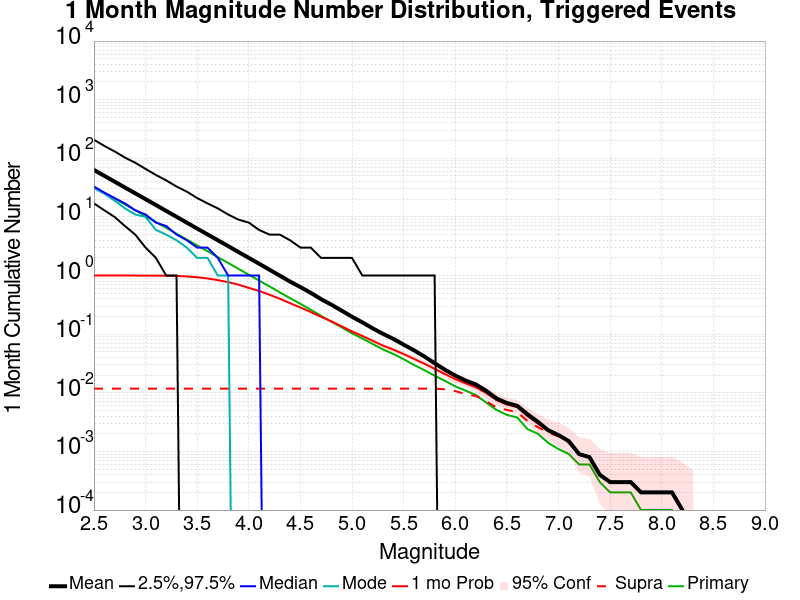

The file beside this chart, header and first rows:
Mag, Mean, 2.5 %ile, 97.5 %ile, Median, Mode, 1 mo Probability, 1 mo Supra-Seis Prob, Primary Aftershocks Mean
2.5, 63.34, 17.0, 207.0, 33.0, 31.0, 1.0, 0.0118, 32.53
2.6, 50.31, 13.0, 163.0, 26.0, 25.0, 1.0, 0.0118, 25.84
2.7, 40, 10.0, 131.0, 21.0, 19.0, 1.0, 0.0118, 20.54
2.8, 31.79, 7.0, 103.0, 17.0, 14.0, 1.0, 0.0118, 16.36
2.9, 25.28, 5.0, 84.0, 13.0, 11.0, 1.0, 0.0118, 13
3.0, 20.09, 3.0, 66.0, 11.0, 10.0, 0.9996, 0.0118, 10.33
3.1, 15.95, 2.0, 52.0, 8.0, 6.0, 0.9988, 0.0118, 8.204
3.2, 12.67, 1.0, 42.0, 7.0, 5.0, 0.9937, 0.0118, 6.512
3.3, 10.07, 1.0, 33.0, 5.0, 4.0, 0.9865, 0.0118, 5.177
3.4, 7.982, 0.0, 27.0, 4.0, 3.0, 0.9653, 0.0118, 4.111
3.5, 6.336, 0.0, 21.0, 3.0, 2.0, 0.9355, 0.0118, 3.269
3.6, 5.039, 0.0, 17.0, 3.0, 2.0, 0.8913, 0.0118, 2.605
3.7, 4.005, 0.0, 14.0, 2.0, 1.0, 0.8358, 0.0118, 2.062
3.8, 3.18, 0.0, 11.0, 1.0, 1.0, 0.7721, 0.0118, 1.642
3.9, 2.519, 0.0, 9.0, 1.0, 0.0, 0.6992, 0.0118, 1.302
4.0, 2.004, 0.0, 8.0, 1.0, 0.0, 0.6167, 0.0118, 1.034
4.1, 1.591, 0.0, 6.0, 1.0, 0.0, 0.5453, 0.0118, 0.8227
4.2, 1.26, 0.0, 5.0, 0.0, 0.0, 0.4708, 0.0118, 0.6534
4.3, 0.9981, 0.0, 5.0, 0.0, 0.0, 0.4032, 0.0118, 0.5179
4.4, 0.789, 0.0, 4.0, 0.0, 0.0, 0.3372, 0.0118, 0.4117
4.5, 0.6355, 0.0, 3.0, 0.0, 0.0, 0.2857, 0.0118, 0.3299
4.6, 0.5071, 0.0, 3.0, 0.0, 0.0, 0.2387, 0.0118, 0.2612
4.7, 0.3968, 0.0, 2.0, 0.0, 0.0, 0.1985, 0.0118, 0.2057
4.8, 0.3187, 0.0, 2.0, 0.0, 0.0, 0.1654, 0.0118, 0.1634
4.9, 0.2521, 0.0, 2.0, 0.0, 0.0, 0.1359, 0.0118, 0.1309
5.0, 0.1983, 0.0, 2.0, 0.0, 0.0, 0.1113, 0.0118, 0.1034
5.1, 0.1591, 0.0, 1.0, 0.0, 0.0, 0.0932, 0.0118, 0.0843
5.2, 0.1259, 0.0, 1.0, 0.0, 0.0, 0.0771, 0.0118, 0.0681
5.3, 0.1013, 0.0, 1.0, 0.0, 0.0, 0.0638, 0.0118, 0.0549
5.4, 0.0832, 0.0, 1.0, 0.0, 0.0, 0.0545, 0.0118, 0.0461
5.5, 0.0663, 0.0, 1.0, 0.0, 0.0, 0.0458, 0.0118, 0.0374
5.6, 0.0531, 0.0, 1.0, 0.0, 0.0, 0.0379, 0.0118, 0.0299
5.7, 0.0417, 0.0, 1.0, 0.0, 0.0, 0.0314, 0.0118, 0.0244
5.8, 0.032, 0.0, 1.0, 0.0, 0.0, 0.0257, 0.0118, 0.0196
5.9, 0.0248, 0.0, 0.0, 0.0, 0.0, 0.0209, 0.0115, 0.016
6.0, 0.0197, 0.0, 0.0, 0.0, 0.0, 0.0171, 0.0107, 0.0129
6.1, 0.0162, 0.0, 0.0, 0.0, 0.0, 0.0145, 0.0095, 0.0109
6.2, 0.0139, 0.0, 0.0, 0.0, 0.0, 0.0124, 0.0088, 0.0092
6.3, 0.0108, 0.0, 0.0, 0.0, 0.0, 0.0099, 0.0072, 0.0068
6.4, 0.008, 0.0, 0.0, 0.0, 0.0, 0.0075, 0.0056, 0.0051
6.5, 0.0067, 0.0, 0.0, 0.0, 0.0, 0.0063, 0.0051, 0.0042
6.6, 0.006, 0.0, 0.0, 0.0, 0.0, 0.0057, 0.0047, 0.0038
6.7, 0.0043, 0.0, 0.0, 0.0, 0.0, 0.004, 0.0033, 0.0024
6.8, 0.0032, 0.0, 0.0, 0.0, 0.0, 0.003, 0.0026, 0.002
6.9, 0.0023, 0.0, 0.0, 0.0, 0.0, 0.0023, 0.0021, 0.0014
7.0, 0.0019, 0.0, 0.0, 0.0, 0.0, 0.0019, 0.0018, 0.0011
7.1, 0.0015, 0.0, 0.0, 0.0, 0.0, 0.0015, 0.0014, 9.0E-4
7.2, 9.0E-4, 0.0, 0.0, 0.0, 0.0, 9.0E-4, 9.0E-4, 6.0E-4
7.3, 8.0E-4, 0.0, 0.0, 0.0, 0.0, 8.0E-4, 8.0E-4, 6.0E-4
7.4, 4.0E-4, 0.0, 0.0, 0.0, 0.0, 4.0E-4, 4.0E-4, 3.0E-4
7.5, 3.0E-4, 0.0, 0.0, 0.0, 0.0, 3.0E-4, 3.0E-4, 2.0E-4
7.6, 3.0E-4, 0.0, 0.0, 0.0, 0.0, 3.0E-4, 3.0E-4, 2.0E-4
7.7, 3.0E-4, 0.0, 0.0, 0.0, 0.0, 3.0E-4, 3.0E-4, 2.0E-4
7.8, 2.0E-4, 0.0, 0.0, 0.0, 0.0, 2.0E-4, 2.0E-4, 1.0E-4
7.9, 2.0E-4, 0.0, 0.0, 0.0, 0.0, 2.0E-4, 2.0E-4, 1.0E-4
8.0, 2.0E-4, 0.0, 0.0, 0.0, 0.0, 2.0E-4, 2.0E-4, 1.0E-4
8.1, 2.0E-4, 0.0, 0.0, 0.0, 0.0, 2.0E-4, 2.0E-4, 1.0E-4
8.2, 1.0E-4, 0.0, 0.0, 0.0, 0.0, 1.0E-4, 1.0E-4, 0.0
8.3, 0.0, 0.0, 0.0, 0.0, 0.0, 0.0, 0.0, 0.0
8.4, 0.0, 0.0, 0.0, 0.0, 0.0, 0.0, 0.0, 0.0
... 6 more rows
